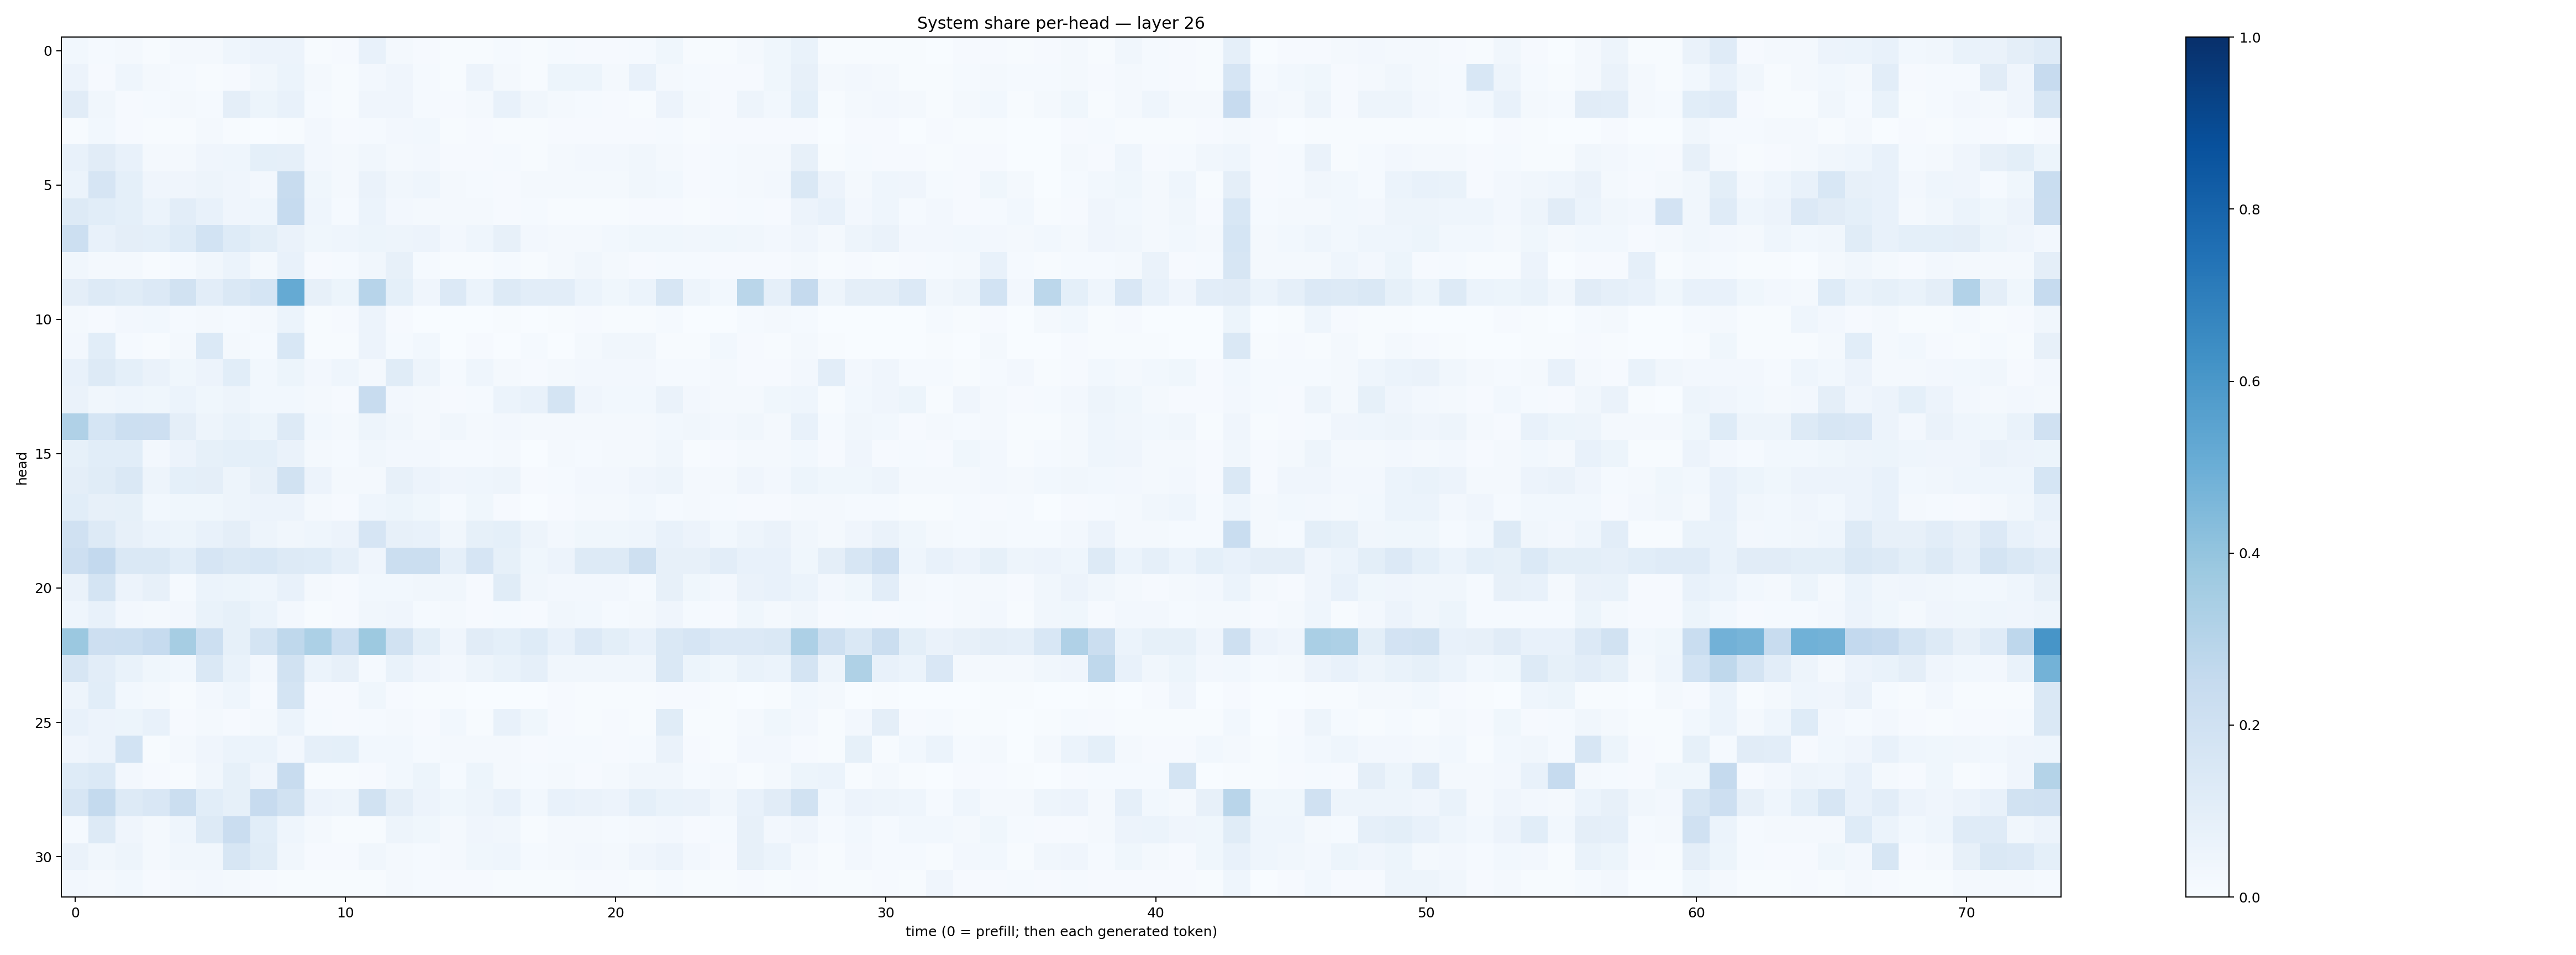

The file beside this chart, header and first rows:
0.028626034, 0.015388224, 0.017388057, 0.005572441, 0.017525582, 0.019286143, 0.043936726, 0.055595793, 0.056088142, 0.006252743, 0.008717613, 0.07083537, 0.022513948, 0.011359192, 0.005833959, 0.0078060385, 0.014525728, 0.003914809, 0.012407189, 0.007868477, 0.008677056, 0.0144519685, 0.03632761, 0.007301227
0.05755, 0.009747, 0.04604, 0.01859, 0.01262, 0.007688, 0.009844, 0.03363, 0.06049, 0.01628, 0.005155, 0.02545, 0.04126, 0.01372, 0.00471, 0.05737, 0.02319, 0.007462, 0.0539, 0.05312, 0.02272, 0.07313, 0.01976, 0.01518
0.1114, 0.03126, 0.009084, 0.01271, 0.01767, 0.01245, 0.09715, 0.0514, 0.07741, 0.01206, 0.005604, 0.04115, 0.04004, 0.01474, 0.009255, 0.01883, 0.07527, 0.03362, 0.01626, 0.01206, 0.00946, 0.007383, 0.05725, 0.01984
0.004447, 0.03122, 0.008506, 0.005533, 0.005058, 0.02211, 0.006574, 0.003109, 0.006491, 0.0242, 0.008783, 0.01277, 0.02363, 0.0307, 0.006099, 0.007814, 0.005342, 0.007595, 0.01153, 0.008336, 0.01145, 0.008236, 0.01384, 0.005322
0.07667, 0.1098, 0.07792, 0.01582, 0.0212, 0.03985, 0.04559, 0.09278, 0.08645, 0.02358, 0.01828, 0.03125, 0.02304, 0.02715, 0.01079, 0.009582, 0.0122, 0.004282, 0.01694, 0.02463, 0.02679, 0.03459, 0.02074, 0.009627
0.05984, 0.1652, 0.0925, 0.04024, 0.0427, 0.04951, 0.04034, 0.02481, 0.2416, 0.03594, 0.01746, 0.0638, 0.03276, 0.04627, 0.01974, 0.01291, 0.009952, 0.01645, 0.01929, 0.0196, 0.01968, 0.03383, 0.02827, 0.00877
0.1272, 0.1086, 0.09357, 0.061, 0.1028, 0.07768, 0.04276, 0.04516, 0.2463, 0.04412, 0.01542, 0.05977, 0.02654, 0.01913, 0.02055, 0.01842, 0.01002, 0.01417, 0.005559, 0.007081, 0.006473, 0.01008, 0.008289, 0.00747
0.2168, 0.07478, 0.09682, 0.09364, 0.122, 0.1866, 0.1218, 0.09946, 0.06303, 0.03849, 0.04298, 0.05334, 0.05074, 0.05666, 0.02416, 0.04411, 0.07974, 0.02426, 0.02067, 0.01623, 0.0279, 0.0354, 0.03837, 0.03472
0.03435, 0.0217, 0.02284, 0.007723, 0.01252, 0.03274, 0.06194, 0.01801, 0.07657, 0.009569, 0.01211, 0.03263, 0.08042, 0.01528, 0.005667, 0.006426, 0.01504, 0.005439, 0.01578, 0.03301, 0.01963, 0.0113, 0.01424, 0.01189
0.09595, 0.1321, 0.1144, 0.1355, 0.1913, 0.1052, 0.144, 0.1706, 0.5175, 0.08036, 0.05145, 0.2937, 0.09024, 0.03967, 0.1366, 0.06235, 0.1279, 0.1055, 0.1041, 0.06092, 0.03745, 0.06231, 0.1566, 0.0498
0.01599, 0.009758, 0.02377, 0.02779, 0.01551, 0.02043, 0.01364, 0.0176, 0.05963, 0.005426, 0.009965, 0.0563, 0.009647, 0.003417, 0.0024, 0.002057, 0.007396, 0.003253, 0.005874, 0.009389, 0.006038, 0.005806, 0.0153, 0.00345
0.02372, 0.1084, 0.01409, 0.005475, 0.01622, 0.1391, 0.02289, 0.01367, 0.1546, 0.006012, 0.006772, 0.05677, 0.01401, 0.03031, 0.002781, 0.008865, 0.001803, 0.01284, 0.0033, 0.01571, 0.03126, 0.03322, 0.006336, 0.005495
0.07426, 0.1288, 0.09193, 0.06573, 0.03833, 0.05831, 0.1089, 0.02839, 0.05254, 0.02601, 0.04382, 0.01935, 0.1165, 0.05008, 0.01466, 0.04314, 0.01785, 0.01156, 0.01567, 0.02573, 0.02693, 0.02589, 0.01452, 0.01485
0.06309, 0.03201, 0.04362, 0.0368, 0.06249, 0.0353, 0.0497, 0.03016, 0.02858, 0.02, 0.009924, 0.2355, 0.02529, 0.02087, 0.01036, 0.01557, 0.05928, 0.07136, 0.1721, 0.04109, 0.02854, 0.03055, 0.06449, 0.02608
0.3175, 0.1685, 0.2176, 0.2129, 0.09399, 0.04949, 0.0695, 0.05186, 0.1267, 0.02767, 0.02303, 0.04696, 0.03286, 0.02119, 0.03243, 0.02229, 0.02559, 0.01595, 0.01868, 0.02333, 0.01619, 0.01721, 0.03007, 0.035
0.08275, 0.1089, 0.1088, 0.02482, 0.05683, 0.08576, 0.09265, 0.09183, 0.06534, 0.01647, 0.01358, 0.03462, 0.02364, 0.02613, 0.01365, 0.01443, 0.01706, 0.003817, 0.02155, 0.01259, 0.01668, 0.02142, 0.03494, 0.007355
0.09401, 0.1139, 0.1469, 0.04889, 0.08995, 0.09661, 0.04868, 0.08047, 0.1877, 0.05826, 0.02257, 0.02272, 0.07816, 0.05622, 0.03984, 0.04389, 0.04888, 0.01066, 0.0153, 0.02702, 0.02432, 0.04284, 0.04817, 0.01793
0.1058, 0.08052, 0.08243, 0.02898, 0.03824, 0.03645, 0.0469, 0.05585, 0.05824, 0.01821, 0.01067, 0.04449, 0.05088, 0.03594, 0.01307, 0.03884, 0.009217, 0.003626, 0.008901, 0.0203, 0.01913, 0.03066, 0.01352, 0.0185
0.1984, 0.1288, 0.08008, 0.05869, 0.0523, 0.07229, 0.09574, 0.04772, 0.03476, 0.04459, 0.05568, 0.1674, 0.07834, 0.07374, 0.03222, 0.08388, 0.09261, 0.04842, 0.02579, 0.03661, 0.03718, 0.04462, 0.07345, 0.0577
0.211, 0.2585, 0.1411, 0.145, 0.1079, 0.166, 0.1477, 0.1524, 0.1262, 0.1244, 0.08767, 0.04094, 0.2256, 0.219, 0.08694, 0.1647, 0.0857, 0.03865, 0.05812, 0.1293, 0.1272, 0.21, 0.07983, 0.08088
0.06294, 0.1767, 0.05603, 0.08075, 0.0155, 0.06228, 0.05345, 0.04437, 0.07031, 0.01566, 0.01069, 0.028, 0.02991, 0.0324, 0.03125, 0.008878, 0.1146, 0.03285, 0.02707, 0.02471, 0.02505, 0.01249, 0.08154, 0.03622
0.04319, 0.07058, 0.02681, 0.01836, 0.02538, 0.06933, 0.0836, 0.06223, 0.02489, 0.006014, 0.009884, 0.03345, 0.03958, 0.01529, 0.01655, 0.01093, 0.01351, 0.0116, 0.0315, 0.03107, 0.01468, 0.01968, 0.04015, 0.01398
0.3794, 0.2136, 0.2164, 0.2489, 0.3504, 0.2187, 0.08375, 0.1784, 0.27, 0.331, 0.2163, 0.3761, 0.192, 0.1002, 0.0407, 0.1108, 0.09357, 0.1242, 0.07442, 0.1352, 0.1015, 0.07411, 0.1426, 0.1664
0.1623, 0.1053, 0.06837, 0.03578, 0.02803, 0.1453, 0.06953, 0.0273, 0.1919, 0.06218, 0.08032, 0.01186, 0.06932, 0.0423, 0.02551, 0.05013, 0.06713, 0.08691, 0.03377, 0.03254, 0.03437, 0.03493, 0.1414, 0.05205
0.04715, 0.1059, 0.02984, 0.01588, 0.005698, 0.02367, 0.04547, 0.0108, 0.1793, 0.01033, 0.01107, 0.03877, 0.01055, 0.007545, 0.00495, 0.003628, 0.003006, 0.002293, 0.008592, 0.006391, 0.007169, 0.007065, 0.01112, 0.009416
0.07617, 0.05644, 0.05442, 0.07606, 0.01079, 0.01994, 0.01114, 0.01885, 0.05915, 0.01422, 0.01171, 0.01502, 0.01568, 0.008393, 0.02888, 0.00409, 0.07755, 0.03649, 0.01029, 0.006244, 0.008204, 0.007565, 0.1136, 0.003985
0.04007, 0.0552, 0.1844, 0.004083, 0.01906, 0.03948, 0.06148, 0.06015, 0.02346, 0.08783, 0.09196, 0.03121, 0.02767, 0.01451, 0.01567, 0.016, 0.01803, 0.01081, 0.01412, 0.0138, 0.01108, 0.01341, 0.06393, 0.01116
0.1218, 0.1372, 0.02428, 0.01156, 0.006418, 0.03228, 0.08515, 0.04016, 0.2385, 0.006563, 0.005973, 0.01148, 0.0296, 0.05443, 0.01439, 0.05377, 0.02078, 0.01356, 0.0218, 0.01121, 0.01901, 0.03371, 0.0317, 0.01422
0.1575, 0.2545, 0.1269, 0.1506, 0.2218, 0.1073, 0.08567, 0.2459, 0.1936, 0.05859, 0.05029, 0.195, 0.09644, 0.0584, 0.03875, 0.0481, 0.07378, 0.02952, 0.07475, 0.06491, 0.05688, 0.09131, 0.06891, 0.06626
0.01502, 0.1263, 0.03997, 0.01881, 0.04633, 0.1323, 0.2296, 0.1094, 0.04476, 0.01815, 0.006518, 0.005947, 0.04944, 0.03719, 0.02323, 0.04182, 0.03198, 0.004643, 0.01796, 0.01788, 0.015, 0.02264, 0.02606, 0.01094
0.06307, 0.03242, 0.04982, 0.02337, 0.03465, 0.03288, 0.1637, 0.1133, 0.03424, 0.009111, 0.008216, 0.0346, 0.0229, 0.01497, 0.01878, 0.03719, 0.04624, 0.0119, 0.02117, 0.02426, 0.016, 0.04163, 0.0554, 0.02367
0.0273, 0.022, 0.02743, 0.008832, 0.01638, 0.0266, 0.02041, 0.01147, 0.007311, 0.006792, 0.006603, 0.004181, 0.01821, 0.01357, 0.008265, 0.008044, 0.004417, 0.004465, 0.005282, 0.009447, 0.009068, 0.006151, 0.01283, 0.005701
